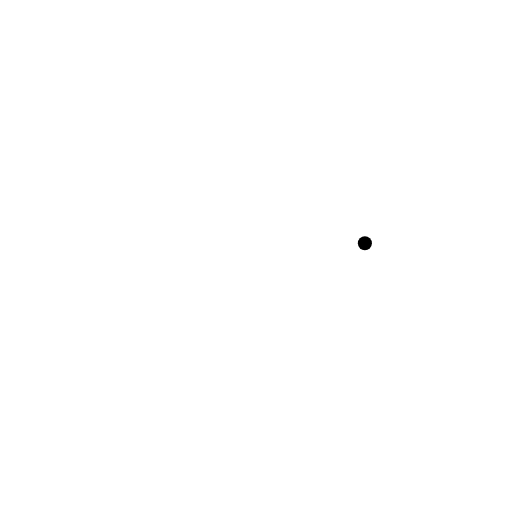
t = 0.00 s
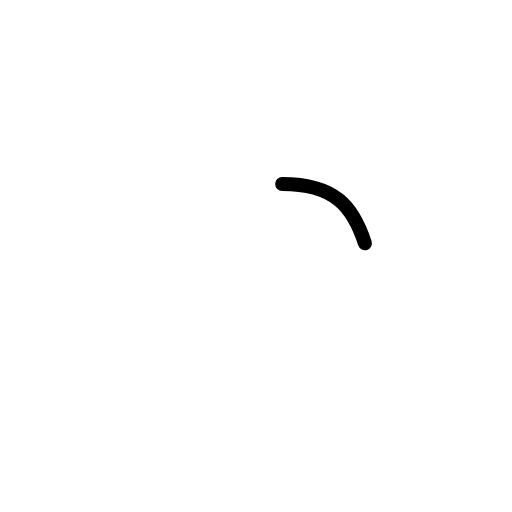
t = 0.19 s
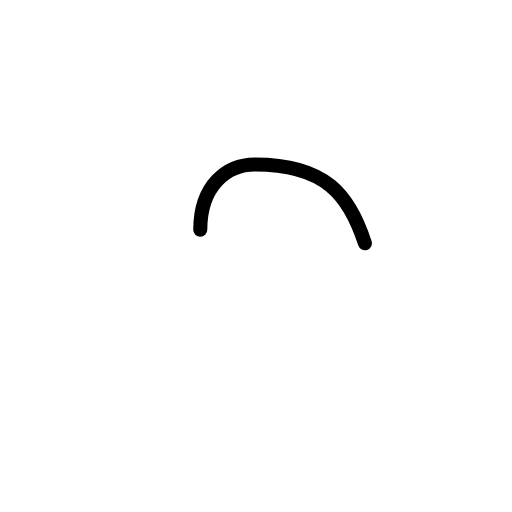
t = 0.38 s
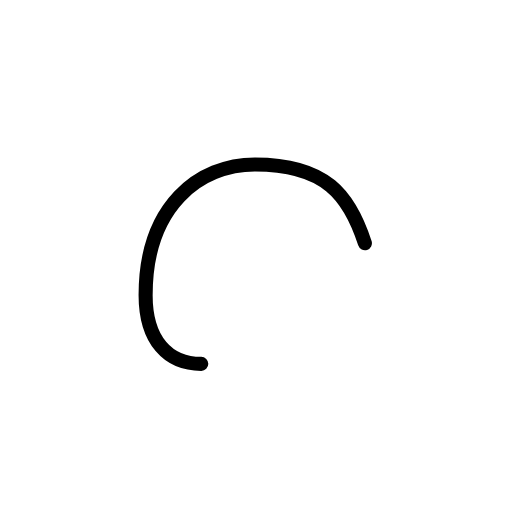
t = 0.63 s
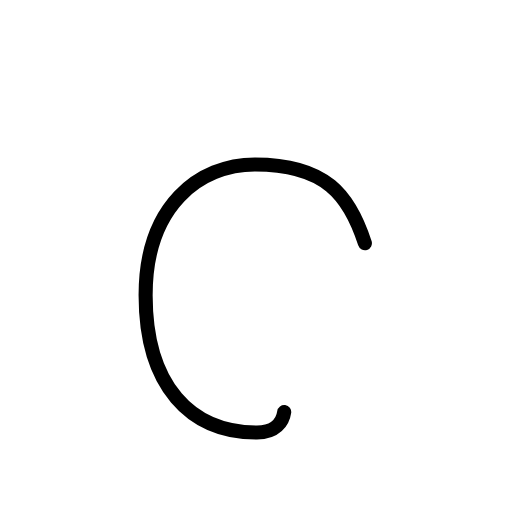
t = 0.81 s
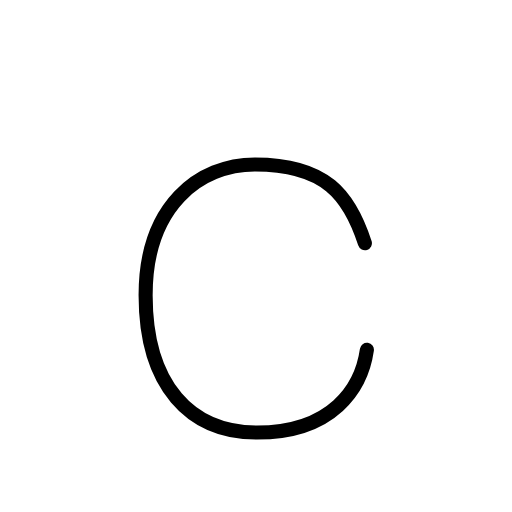
t = 1.00 s

The animated SVG that drew these frames (rendered in a browser with its animation timeline set to each time). Animation: 4 SMIL elements (animate=4); one cycle of 1.00 s.

<?xml version="1.0" encoding="UTF-8"?>
<!--
AniKanjiVG is licensed by CC-BY-SA Paul C. Sommerhoff (https://bitbucket.org/sommerhoff/anikanjivg).
AniKanjiVG uses KanjiVG which is licensed by CC-BY-SA Ulrich Apel (http://kanjivg.tagaini.net).
See also http://creativecommons.org/licenses/by-sa/3.0/
-->
<svg xmlns:kvg='http://kanjivg.tagaini.net' xmlns='http://www.w3.org/2000/svg' width='109' height='109' viewBox='0 0 109 109' style='fill:none;stroke:#000000;stroke-width:3;stroke-linecap:round;stroke-linejoin:round;' id="kvg:kanji_0ff43"><g id="kvg:0ff43"><path id="kvg:0ff43-s1" d="M77.68,51.77c-3.32-10.26-8.38-16.76-23.41-16.76c-11.85,0-23.27,8.81-23.27,27.83c0,19.28,9.54,29.25,23.7,29.25c16.04,0,22.25-9.39,23.41-17.63"><animate attributeName="d" begin="0.0s" dur="0.25s" from="M77.68,51.77C77.68,51.77,77.68,51.77,77.68,51.77" to="M77.68,51.77c-3.32-10.26-8.38-16.76-23.41-16.76" />
<animate attributeName="d" begin="0.25s" dur="0.25s" from="M77.68,51.77c-3.32-10.26-8.38-16.76-23.41-16.76c0,0,0,0,0,0,0" to="M77.68,51.77c-3.32-10.26-8.38-16.76-23.41-16.76c-11.85,0-23.27,8.81-23.27,27.83" />
<animate attributeName="d" begin="0.5s" dur="0.25s" from="M77.68,51.77c-3.32-10.26-8.38-16.76-23.41-16.76c-11.85,0-23.27,8.81-23.27,27.83c0,0,0,0,0,0,0" to="M77.68,51.77c-3.32-10.26-8.38-16.76-23.41-16.76c-11.85,0-23.27,8.81-23.27,27.83c0,19.28,9.54,29.25,23.7,29.25" />
<animate attributeName="d" begin="0.75s" dur="0.25s" from="M77.68,51.77c-3.32-10.26-8.38-16.76-23.41-16.76c-11.85,0-23.27,8.81-23.27,27.83c0,19.28,9.54,29.25,23.7,29.25c0,0,0,0,0,0,0" to="M77.68,51.77c-3.32-10.26-8.38-16.76-23.41-16.76c-11.85,0-23.27,8.81-23.27,27.83c0,19.28,9.54,29.25,23.7,29.25c16.04,0,22.25-9.39,23.41-17.63" />
</path>
</g>
</svg>
